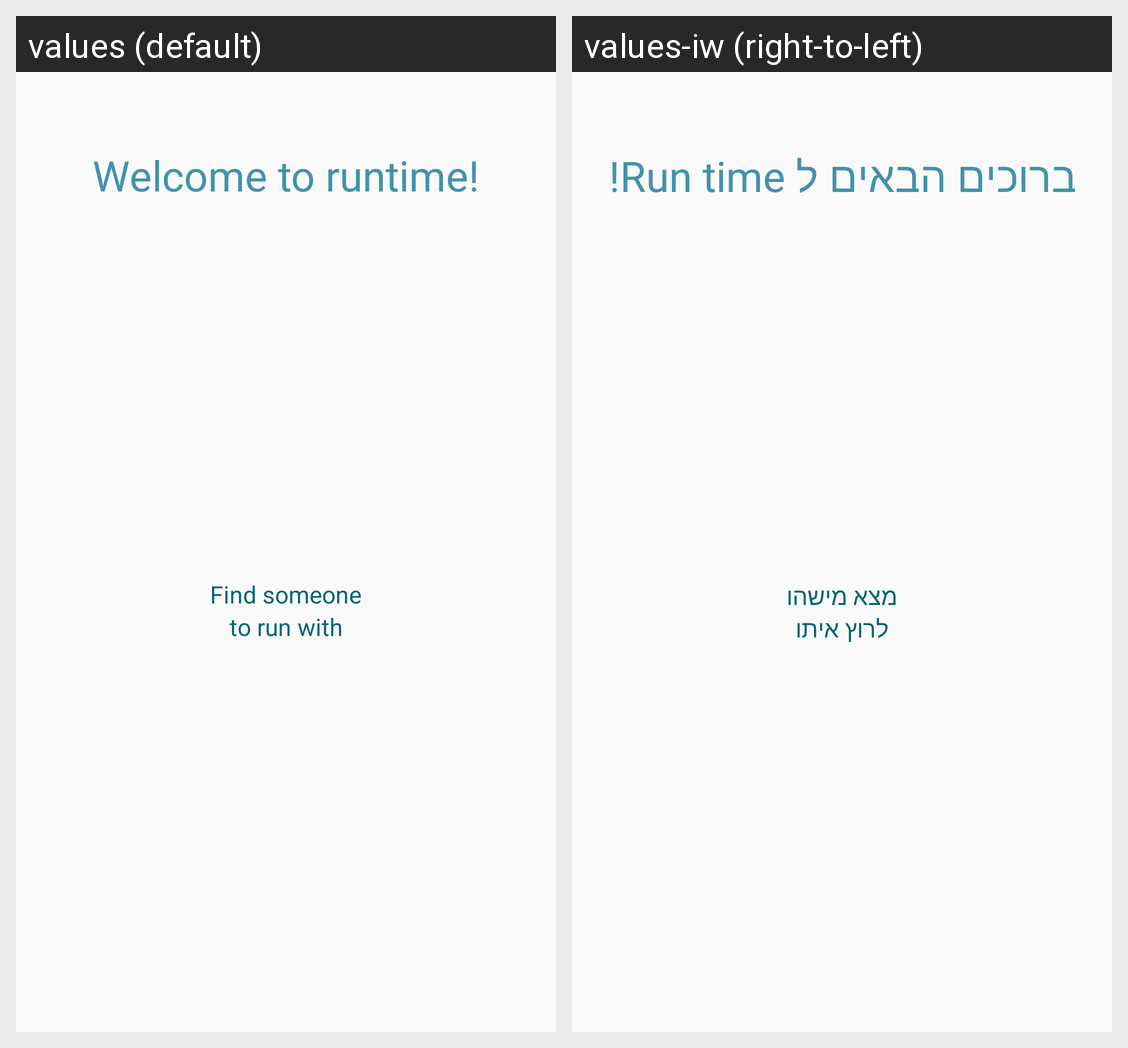

Strings drawn on this Android screen and how each of the app's shown locales translates them:
Android screen res/layout/intro.xml rendered under 2 locales, left to right: values (default), values-iw (right-to-left). Device: Nexus 5 (rendered at 1080×1920; each locale shown at half size, 540×960, under a caption strip naming it); theme AppTheme.
Strings drawn on this screen, with the default value and each locale's value (text and hints the layout hard-codes, and strings that could not be matched under every locale, appear in the picture but are not listed):

welcome
  values: Welcome to runtime!
  values-iw: ברוכים הבאים ל Run time!

find_someone
  values: Find someone
  values-iw: מצא מישהו

to_run_with
  values: to run with
  values-iw: לרוץ איתו
